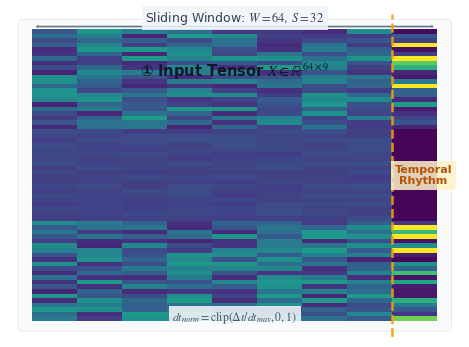
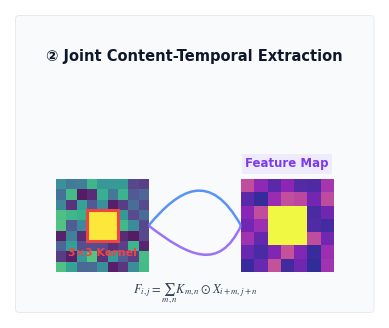
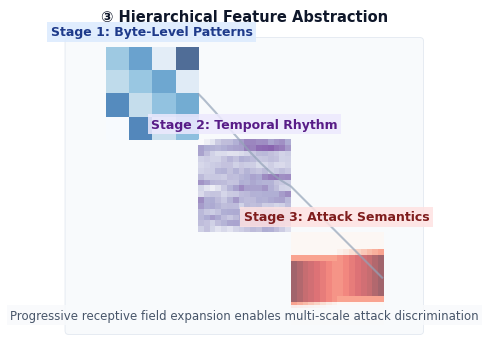

Generate these figures, in order, with matplotlib:
import matplotlib.pyplot as plt
import numpy as np
import matplotlib.patches as mpatches
from matplotlib.path import Path

# ================= 全局学术排版配置 =================
plt.rcParams.update({
    'font.family': 'sans-serif',
    'font.sans-serif': ['Arial', 'Helvetica', 'DejaVu Sans'],
    'axes.linewidth': 0.8,
    'figure.dpi': 300,
    'savefig.bbox': 'tight',
    'axes.labelsize': 9,
    'xtick.labelsize': 8,
    'ytick.labelsize': 8,
    'mathtext.fontset': 'stix',
    'axes.unicode_minus': False,
    'figure.facecolor': '#FFFFFF',
    'axes.facecolor': '#FFFFFF',
    'grid.alpha': 0.15,
    'grid.linestyle': ':'
})


def _add_bg_panel(ax, x, y, w, h, color='#F8FAFC', edge='#E2E8F0', lw=0.6):
    ax.add_patch(mpatches.FancyBboxPatch((x, y), w, h, boxstyle="round,pad=0.12",
                                         facecolor=color, edgecolor=edge, lw=lw, zorder=0))


def _safe_text(ax, x, y, text, fs=9, color='#0F172A', bold=False, bg=None):
    kwargs = dict(ha='center', va='center', fontsize=fs, color=color, zorder=5)
    if bold: kwargs['fontweight'] = 'bold'
    if bg: kwargs['bbox'] = dict(facecolor=bg, alpha=0.85, edgecolor='none', pad=2.5)
    ax.text(x, y, text, **kwargs)


# ================= 图1：64×9 输入张量设计 =================
def fig1_input_tensor():
    fig, ax = plt.subplots(figsize=(5.8, 4.2))
    ax.set_xlim(0, 10)
    ax.set_ylim(0, 10)
    ax.axis('off')
    _add_bg_panel(ax, 0.3, 0.3, 9.4, 9.4)

    np.random.seed(42)
    payload = np.random.rand(64, 8) * 0.45 + 0.1
    payload[22:42, :] = 0.18 + np.random.rand(20, 8) * 0.06  # DoS 模式
    dt = np.random.exponential(3.2, 64)
    dt[22:42] = 0.15
    dt_norm = np.clip(dt / 8.5, 0, 1)
    data = np.hstack([payload, dt_norm.reshape(-1, 1)])

    # 修复：extent 使用 0.5~9.5，使 9 列中心严格落在 1,2,...,9
    im = ax.imshow(data, aspect='auto', cmap='viridis', interpolation='nearest',
                   extent=[0.5, 9.5, 0.5, 9.5], vmin=0, vmax=1)

    # 修复：严格生成 9 个刻度，与 9 个标签 1:1 匹配
    ax.set_xticks(np.arange(1, 10))
    ax.set_xticklabels([f'D{i}' for i in range(8)] + [r'$\Delta t$'], fontsize=8.5, color='#334155')
    ax.set_yticks(np.arange(1, 10, 2))
    ax.set_yticklabels(['t-64', 't-48', 't-32', 't-16', 't'], fontsize=8, color='#475569')

    # Δt 高亮线（位于第8列和第9列之间）
    ax.axvline(x=8.5, color='#F59E0B', linewidth=1.8, linestyle='--', alpha=0.9)
    _safe_text(ax, 9.2, 5, 'Temporal\nRhythm', fs=8, color='#B45309', bold=True, bg='#FEF3C7')

    # 滑动窗口标注
    ax.add_patch(mpatches.FancyArrowPatch((0.5, 9.6), (9.5, 9.6), arrowstyle='<->', color='#64748B', lw=1.2))
    _safe_text(ax, 5, 9.85, r'Sliding Window: $W=64,\; S=32$', fs=9, color='#334155', bg='#F1F5F9')

    _safe_text(ax, 5, 8.2, r'① Input Tensor $X \in \mathbb{R}^{64 \times 9}$', fs=10.5, bold=True, color='#0F172A')
    _safe_text(ax, 5, 0.6, r'$dt_{norm}=\text{clip}(\Delta t/dt_{max},0,1)$', fs=8.5, color='#475569', bg='#F8FAFC')

    plt.savefig('Fig1_Input_Tensor.pdf', format='pdf', dpi=300)
    print("✅ 已生成: Fig1_Input_Tensor.pdf")
    plt.show()


# ================= 图2：卷积联合提取机制 =================
def fig2_convolution_mechanism():
    fig, ax = plt.subplots(figsize=(6.5, 4.0))
    ax.set_xlim(0, 12)
    ax.set_ylim(0, 10)
    ax.axis('off')
    _add_bg_panel(ax, 0.3, 0.3, 11.4, 9.4)

    np.random.seed(88)
    patch = np.random.rand(9, 9) * 0.6
    patch[3:6, 3:6] = 0.85  # 模拟局部异常
    ax.imshow(patch, extent=[1.5, 4.5, 1.5, 4.5], cmap='viridis', alpha=0.9)
    ax.add_patch(mpatches.Rectangle((2.5, 2.5), 1, 1, facecolor='none', edgecolor='#EF4444', linewidth=2.2))
    _safe_text(ax, 3, 2.1, '3×3 Kernel', fs=8, color='#EF4444', bold=True)

    # 输出特征图
    feat = np.random.rand(7, 7) * 0.4
    feat[2:5, 2:5] = 0.9
    ax.imshow(feat, extent=[7.5, 10.5, 1.5, 4.5], cmap='plasma', alpha=0.85)
    _safe_text(ax, 9, 5.0, 'Feature Map', fs=8.5, color='#7C3AED', bold=True, bg='#EDE9FE')

    # 平滑数据流
    p1 = Path([(4.5, 3.0), (5.5, 4.2), (6.5, 4.8), (7.5, 3.0)],
              [Path.MOVETO, Path.CURVE4, Path.CURVE4, Path.CURVE4])
    p2 = Path([(4.5, 3.0), (5.8, 2.0), (6.8, 1.5), (7.5, 3.0)],
              [Path.MOVETO, Path.CURVE4, Path.CURVE4, Path.CURVE4])
    ax.add_patch(mpatches.PathPatch(p1, facecolor='none', edgecolor='#3B82F6', lw=1.8, alpha=0.85))
    ax.add_patch(mpatches.PathPatch(p2, facecolor='none', edgecolor='#8B5CF6', lw=1.8, alpha=0.85))

    _safe_text(ax, 6, 8.5, r'② Joint Content-Temporal Extraction', fs=10.5, bold=True, color='#0F172A')
    _safe_text(ax, 6, 0.8, r'$F_{i,j} = \sum_{m,n} K_{m,n} \odot X_{i+m, j+n}$', fs=9, color='#334155', bg='#F8FAFC')

    plt.savefig('Fig2_Conv_Mechanism.pdf', format='pdf', dpi=300)
    print("✅ 已生成: Fig2_Conv_Mechanism.pdf")
    plt.show()


# ================= 图3：分层特征抽象 =================
def fig3_hierarchical_abstraction():
    fig, ax = plt.subplots(figsize=(6.5, 4.0))
    ax.set_xlim(0, 12)
    ax.set_ylim(0, 10)
    ax.axis('off')
    _add_bg_panel(ax, 0.3, 0.3, 11.4, 9.4)

    # Stage 1: 局部字节模式
    l1 = np.sin(np.linspace(0, 4 * np.pi, 16)).reshape(4, 4) @ np.cos(np.linspace(0, 4 * np.pi, 16)).reshape(4, 4).T
    ax.imshow(l1, cmap='Blues', alpha=0.7, extent=[1.5, 4.5, 6.5, 9.5])
    _safe_text(ax, 3, 10.0, 'Stage 1: Byte-Level Patterns', fs=9, color='#1E3A8A', bold=True, bg='#DBEAFE')

    # Stage 2: 时序节律纹理
    l2 = np.random.rand(16, 16)
    l2 = np.convolve(l2.ravel(), np.ones(9) / 9, mode='same').reshape(16, 16)
    ax.imshow(l2, cmap='Purples', alpha=0.6, extent=[4.5, 7.5, 3.5, 6.5])
    _safe_text(ax, 6, 7.0, 'Stage 2: Temporal Rhythm', fs=9, color='#581C87', bold=True, bg='#EDE9FE')

    # Stage 3: 攻击语义聚类
    l3 = np.zeros((16, 16))
    l3[4:12, 4:12] = 1.0
    l3 = np.convolve(l3.ravel(), np.ones(25) / 25, mode='same').reshape(16, 16)
    ax.imshow(l3, cmap='Reds', alpha=0.6, extent=[7.5, 10.5, 0.5, 3.5])
    _safe_text(ax, 9, 4.0, 'Stage 3: Attack Semantics', fs=9, color='#7F1D1D', bold=True, bg='#FEE2E2')

    # 抽象流
    p1 = Path([(4.5, 8.0), (5.5, 7.0), (6.5, 5.5), (7.5, 5.0)],
              [Path.MOVETO, Path.CURVE4, Path.CURVE4, Path.CURVE4])
    p2 = Path([(7.5, 5.0), (8.5, 4.0), (9.5, 3.0), (10.5, 2.0)],
              [Path.MOVETO, Path.CURVE4, Path.CURVE4, Path.CURVE4])
    ax.add_patch(mpatches.PathPatch(p1, facecolor='none', edgecolor='#94A3B8', lw=1.5, alpha=0.7))
    ax.add_patch(mpatches.PathPatch(p2, facecolor='none', edgecolor='#94A3B8', lw=1.5, alpha=0.7))

    _safe_text(ax, 6, 10.5, r'③ Hierarchical Feature Abstraction', fs=10.5, bold=True, color='#0F172A')
    _safe_text(ax, 6, 0.8, r'Progressive receptive field expansion enables multi-scale attack discrimination',
               fs=8.5, color='#475569', bg='#F8FAFC')

    plt.savefig('Fig3_Hierarchical_Abstraction.pdf', format='pdf', dpi=300)
    print("✅ 已生成: Fig3_Hierarchical_Abstraction.pdf")
    plt.show()


if __name__ == "__main__":
    fig1_input_tensor()
    fig2_convolution_mechanism()
    fig3_hierarchical_abstraction()
